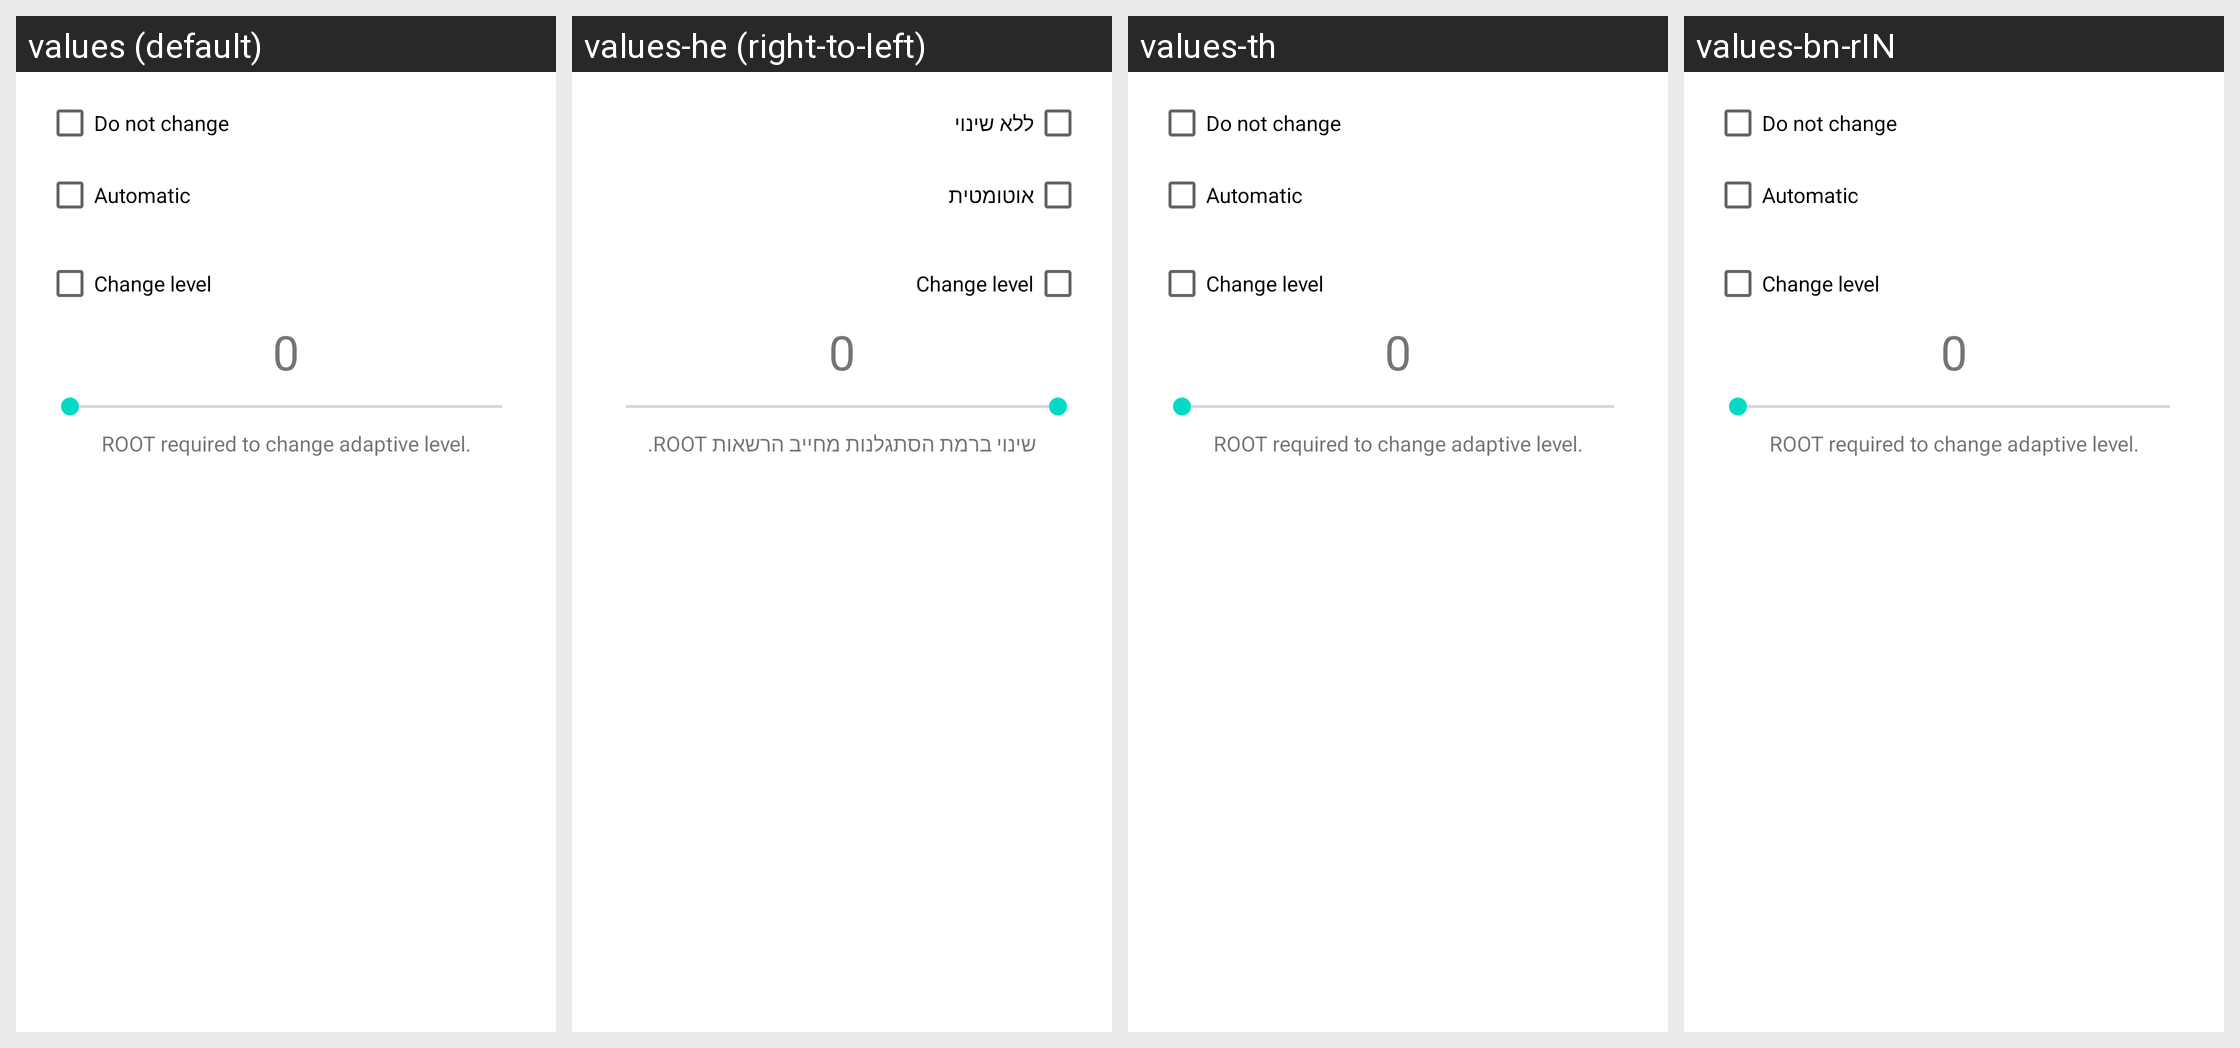

Locale-by-locale string values for the Android screen shown in this grid:
Android screen res/layout/activity_brightness_pref_dialog.xml rendered under 4 locales, left to right: values (default), values-he (right-to-left), values-th, values-bn-rIN. Device: Nexus 5 (rendered at 1080×1920; each locale shown at half size, 540×960, under a caption strip naming it); theme Theme.MaterialComponents.DayNight.NoActionBar.
Other locales in the repository, not shown: values-af, values-ar, values-bg, values-ca, values-cs, values-da, values-de, values-el, values-es, values-es-rES, values-et, values-fa, values-fi, values-fr, values-ga-rIE, values-hi, values-hr, values-hu, values-id, values-in, values-is, values-it, values-iw, values-ja, values-ko, values-ku, values-lb, values-lv, values-ms, values-nl, values-no, values-pl, values-pt, values-pt-rBR, values-pt-rPT, values-ro, values-ru, values-sk, values-sl, values-sr, values-sv, values-sv-rSE, values-te, values-tr, values-uk, values-vi, values-zh-rCN, values-zh-rTW.
Strings drawn on this screen, with the default value and each locale's value (text and hints the layout hard-codes, and strings that could not be matched under every locale, appear in the picture but are not listed):

brightness_pref_dialog_no_change_chb
  values: Do not change
  values-he: ללא שינוי
  values-th: Do not change
  values-bn-rIN: Do not change

brightness_pref_dialog_automatic_chb
  values: Automatic
  values-he: אוטומטית
  values-th: Automatic
  values-bn-rIN: Automatic

brightness_pref_dialog_level_chb
  values: Change level
  values-he: Change level  [not translated; the default value is used]
  values-th: Change level
  values-bn-rIN: Change level

brightness_pref_dialog_adaptive_level_root_required
  values: ROOT required to change adaptive level.
  values-he: שינוי ברמת הסתגלנות מחייב הרשאות ROOT.
  values-th: ROOT required to change adaptive level.
  values-bn-rIN: ROOT required to change adaptive level.
